Run: headless pygame with SDL's dummy video driver; simulated clock (each Clock.tick advances the game by its frame time, no real sleeping); random seed 0; keys injected as events and as key.get_pressed() state; mouse plan: one left click at the window centre at the start of phase 2, then a move to the lower-right quarter at the start of phase 3.
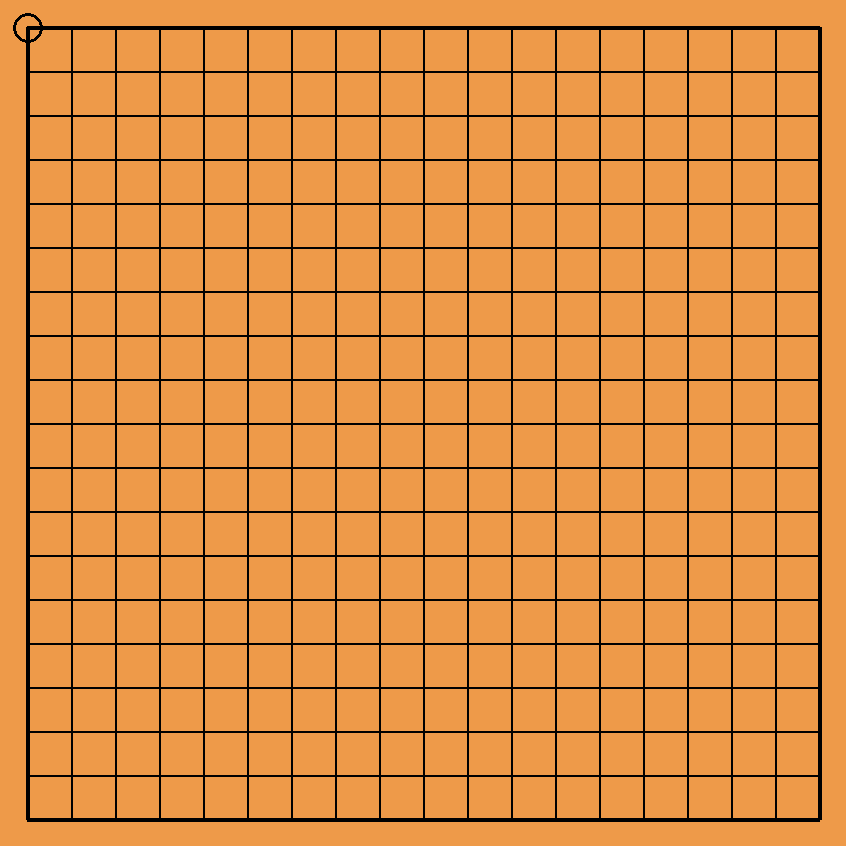
Frame 1 of 4 · flips 1–60 · no input
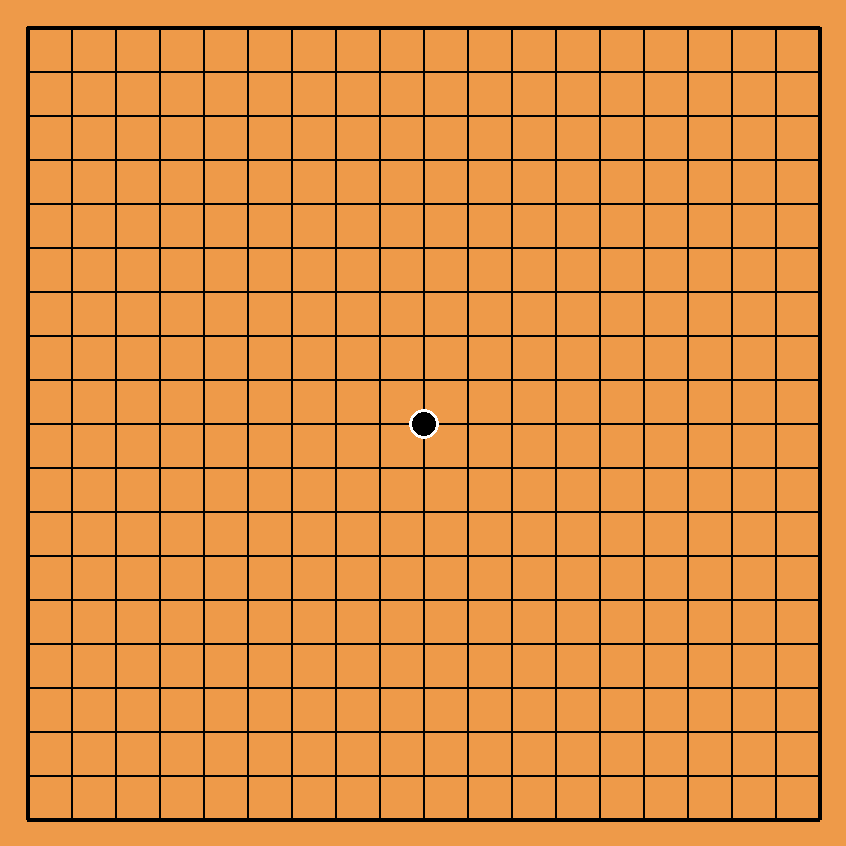
Frame 2 of 4 · flips 61–180 · clicked the window centre · tapped SPACE, RETURN · held RIGHT (→), D
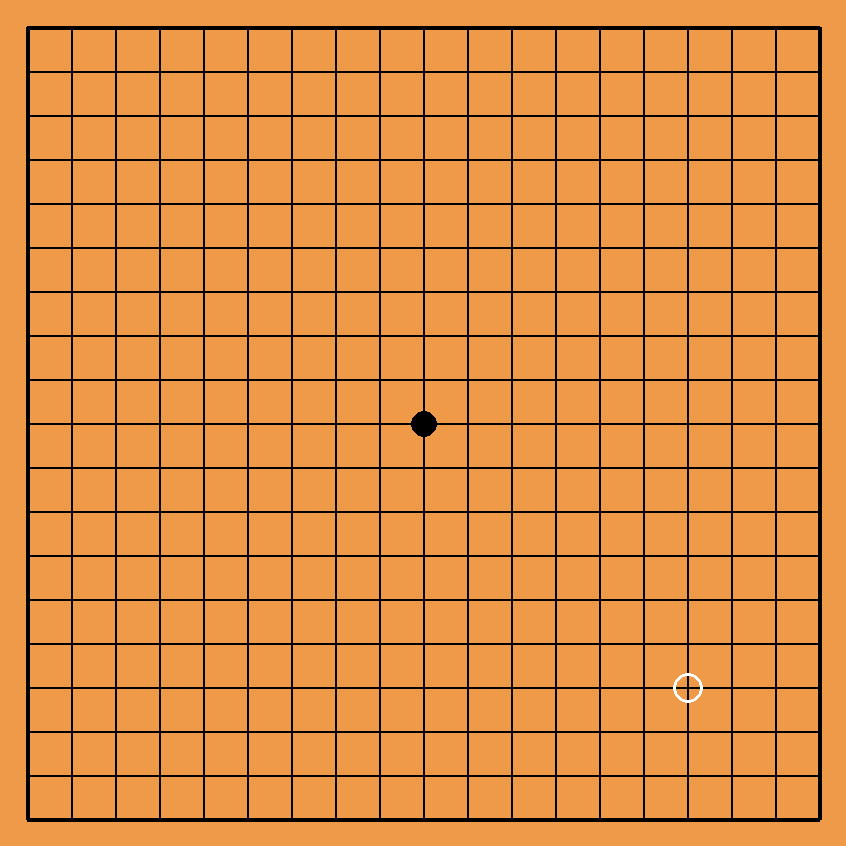
Frame 3 of 4 · flips 181–300 · moved the mouse to the lower-right quarter · held DOWN (↓), S
Frame 4 of 4 · flips 301–420 · held LEFT (←), A, UP (↑), W · screen unchanged from frame 3, image omitted

The pygame program that drew these frames:

from dataclasses import dataclass
from typing import Literal
from math import floor as fl

import pygame


@dataclass
class data:
    number: int
    xy_list: list[tuple[int, int]]
    side: Literal[1, 2]


def put_chess(x: int, y: int, p: Literal[1, 2]) -> Literal[1, 2]:
    board[x][y] = p
    n: list[data] = []
    for j in range(4):
        if 0 <= x + DX[j] < 19 and 0 <= y + DY[j] < 19:
            for i in range(len(same_color_chess)):
                if (x + DX[j], y + DY[j]) in same_color_chess[i].xy_list and same_color_chess[i].side == p:
                    same_color_chess[i].xy_list.append((x, y))
                    n.append(same_color_chess[i])
    if len(n) == 0:
        same_color_chess.append(data(1, [(x, y)], p))
    elif len(n) != 1:
        c: list[tuple[int, int]] = []
        for i in n:
            c += i.xy_list
            while i in same_color_chess:
                same_color_chess.remove(i)
        for i in c:
            while c.count(i) > 1:
                c.remove(i)
        same_color_chess.append(data(1, c, p))
    check(x, y)
    return 2 if p == 1 else 1


def check(x: int, y: int):
    for i in range(len(same_color_chess)):
        for j in range(len(same_color_chess)):
            if i != j and same_color_chess[i].side == same_color_chess[j].side:
                for k in same_color_chess[i].xy_list:
                    for l in same_color_chess[j].xy_list:
                        if k == l:
                            same_color_chess[i].xy_list += same_color_chess[j].xy_list
                            same_color_chess.remove(same_color_chess[j])
    for i in range(len(same_color_chess)):
        same_color_chess[i].number = 0
        for j in same_color_chess[i].xy_list:
            for k in range(4):
                if 0 <= j[0] + DX[k] < 19 and 0 <= j[1] + DY[k] < 19:
                    if board[j[0] + DX[k]][j[1] + DY[k]] == 0:
                        same_color_chess[i].number += 1
    for i in same_color_chess:
        if (x, y) != (-1, -1):
            if (x, y) not in i.xy_list and i.number <= 0:
                for j in i.xy_list:
                    board[j[0]][j[1]] = 0
                same_color_chess.remove(i)
        if (x, y) == (-1, -1):
            if i.number <= 0:
                for j in i.xy_list:
                    board[j[0]][j[1]] = 0
                same_color_chess.remove(i)
    if (x, y) != (-1, -1):
        check(-1, -1)


def main():
    pygame.init()
    pygame.display.set_caption("圍棋")
    screen = pygame.display.set_mode(((L - 1) * 44 + 54, (L - 1) * 44 + 54), pygame.RESIZABLE)
    clock = pygame.time.Clock()

    f: Literal[1, 2] = 1

    while True:
        mx, my = pygame.mouse.get_pos()
        mx = fl(mx / 44)
        my = fl(my / 44)
        for event in pygame.event.get():
            if event.type == pygame.QUIT:
                pygame.quit()
                exit()
            elif event.type == pygame.MOUSEBUTTONDOWN:
                if pygame.mouse.get_pressed()[0]:
                    try:
                        if board[mx][my] == 0:
                            f = put_chess(mx, my, f)
                    except:
                        pass

        screen.fill((238, 154, 73))
        for i in range(L):
            if i == 0 or i == L - 1:
                pygame.draw.line(screen, (0, 0, 0), [i * 44 + 27, 27], [i * 44 + 27, (L - 1) * 44 + 27], 4)
                pygame.draw.line(screen, (0, 0, 0), [27, i * 44 + 27], [(L - 1) * 44 + 27, i * 44 + 27], 4)
            else:
                pygame.draw.line(screen, (0, 0, 0), [i * 44 + 27, 27], [i * 44 + 27, (L - 1) * 44 + 27], 2)
                pygame.draw.line(screen, (0, 0, 0), [27, i * 44 + 27], [(L - 1) * 44 + 27, i * 44 + 27], 2)
        for i in range(L):
            for j in range(L):
                if board[i][j] == 1:
                    pygame.draw.circle(screen, (0, 0, 0), (i * 44 + 28, j * 44 + 28), 13)
                elif board[i][j] == 2:
                    pygame.draw.circle(screen, (255, 255, 255), (i * 44 + 28, j * 44 + 28), 13)
        if f == 1:
            pygame.draw.circle(screen, (0, 0, 0), (mx * 44 + 28, my * 44 + 28), 15, width=3)
        else:
            pygame.draw.circle(screen, (255, 255, 255), (mx * 44 + 28, my * 44 + 28), 15, width=3)

        pygame.display.update()
        clock.tick(100)


if __name__ == "__main__":
    DX = [0, 1, 0, -1]
    DY = [1, 0, -1, 0]
    L = 19
    board = [[0 for _ in range(L)] for _ in range(L)]
    same_color_chess: list[data] = []
    main()
